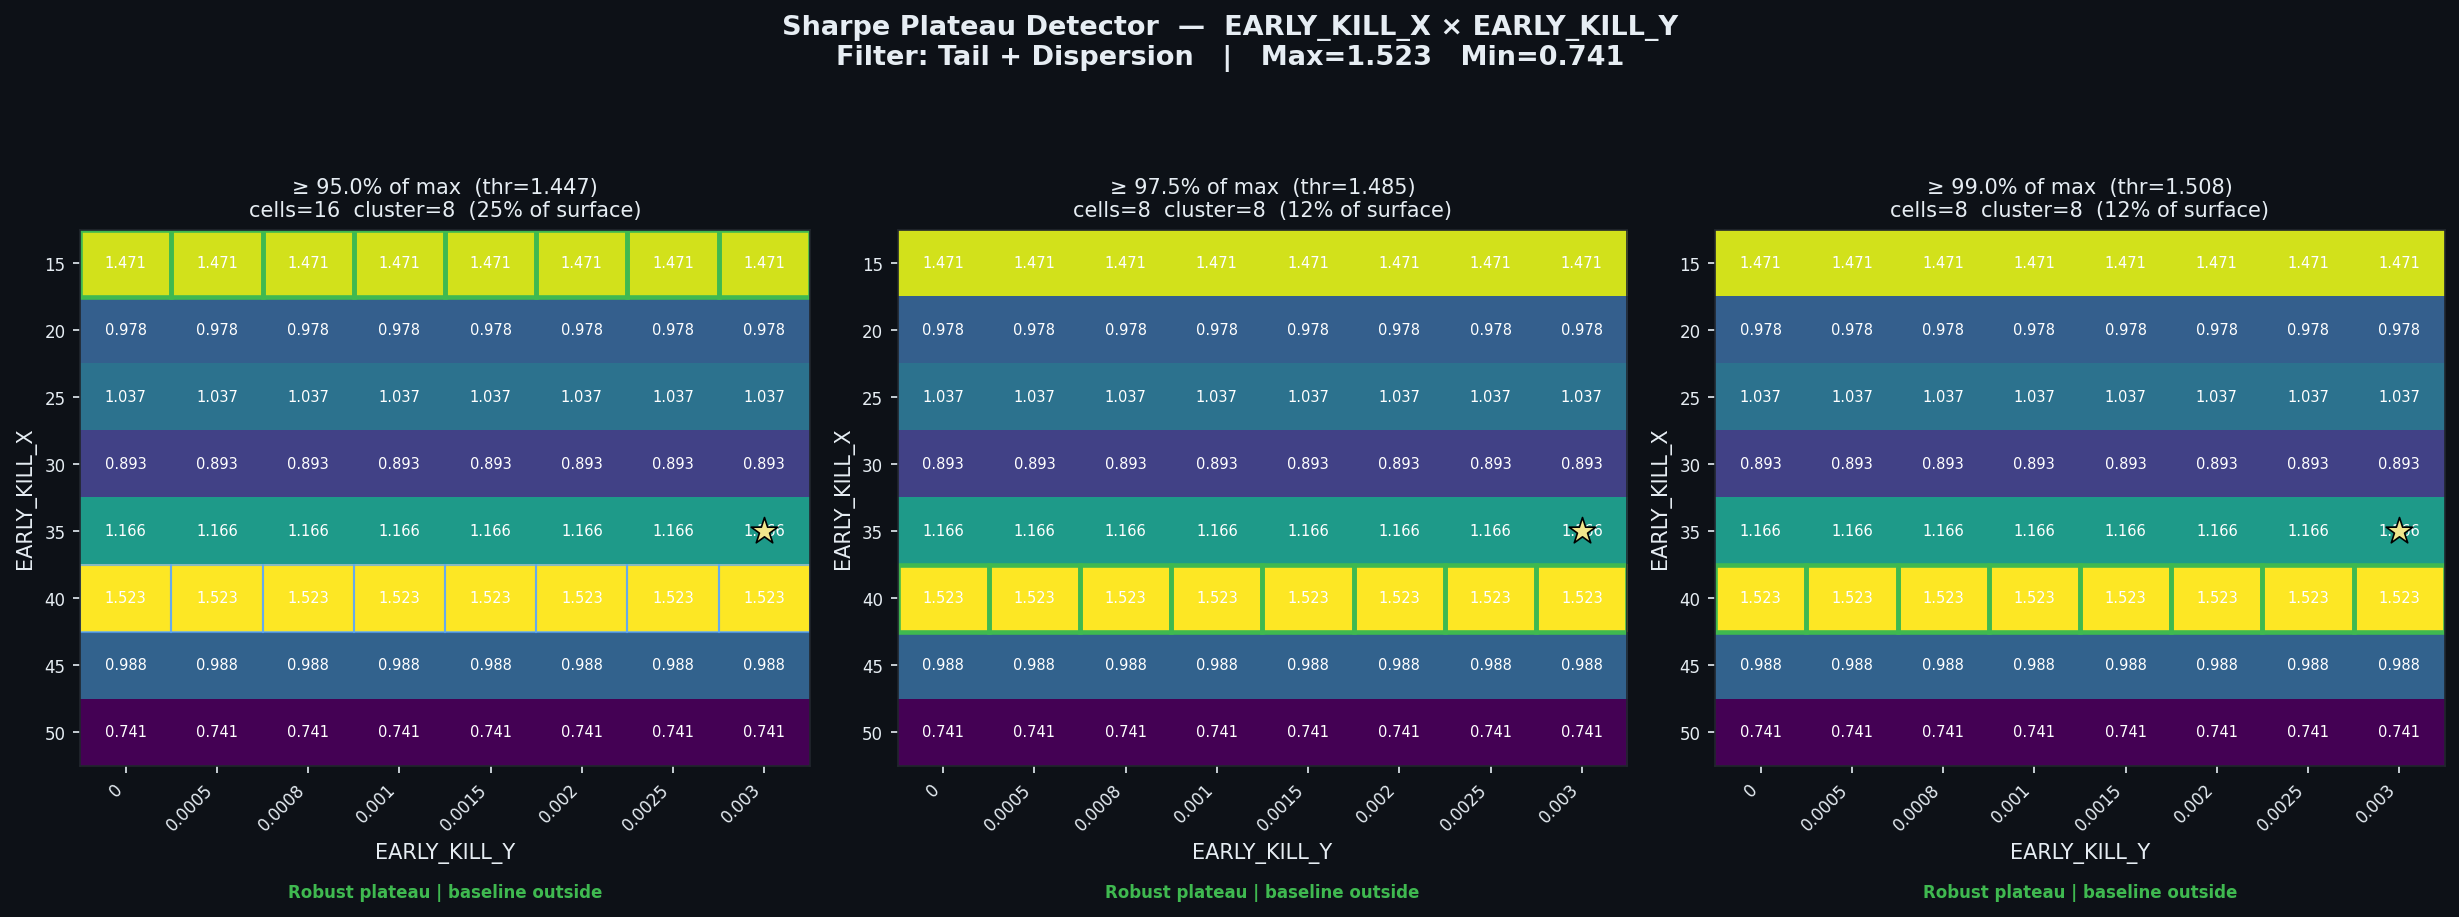

The data file committed next to this chart (first rows):
threshold_pct, threshold_sharpe, cells_above_threshold, pct_of_surface, largest_cluster_cells, baseline_in_cluster, verdict
0.95, 1.447, 16, 25.0, 8, False, Robust plateau | baseline outside
0.975, 1.485, 8, 12.5, 8, False, Robust plateau | baseline outside
0.99, 1.508, 8, 12.5, 8, False, Robust plateau | baseline outside
